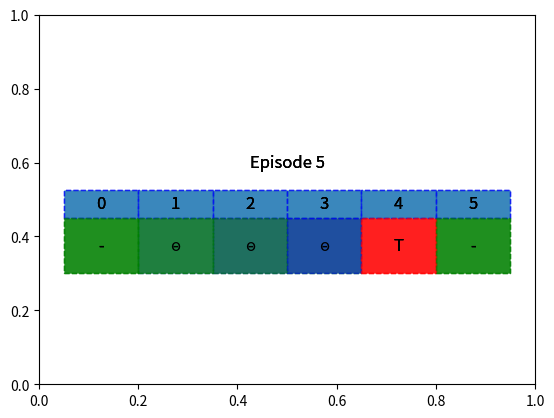

The matplotlib source for this figure:
import numpy as np
import matplotlib.pyplot as plt
import matplotlib.animation as animation


def update_line(num, data, line):
    line.set_data(data[..., :num])
    return line,

fig = plt.figure()
ax = fig.add_subplot(111)


def update(icon_list):
    #icon_list = ['-', 'o', '-', '-', 'T', '-']
    print(icon_list)
    # plt.clf()
    list_len = len(icon_list)
    delta = 0.9/list_len
    color_dict = {'-':'g', 'o':'b', 'T':'r'}
    start_point = (0.05, 0.05)
    plt.text(0.5, 0.6, 'Episode 5', horizontalalignment='center',  fontsize=12,
            verticalalignment='center', transform=ax.transAxes)
    for idx, item in enumerate(icon_list):
        color_value = color_dict[item]
        end_point = (start_point[0]+idx*delta, 0.3)
        ax.add_patch(plt.Rectangle((end_point[0], end_point[1]+delta), delta, delta*0.5, 
            linestyle='--', edgecolor='b', linewidth=1, alpha=0.5))
        plt.text(end_point[0]+0.5*delta, end_point[1]+1.25*delta, idx, horizontalalignment='center',  fontsize=12,
            verticalalignment='center', transform=ax.transAxes)
        ax.add_patch(plt.Rectangle(end_point, delta, delta, 
            color='%s'%(color_value), linestyle='--', edgecolor='y', linewidth=1, alpha=0.5)) #, fill=None
        plt.text(end_point[0]+0.5*delta, end_point[1]+0.5*delta, item, horizontalalignment='center',  fontsize=12,
            verticalalignment='center', transform=ax.transAxes)
    # plt.show()
#ax.add_patch(plt.Rectangle((0.1,0.1),0.3,0.3))
def init():
    plt.xlim(0, 1)
    plt.ylim(0, 1)
    plt.xlabel('x')
    plt.title('test')
    return l,

data = [['-', 'o', '-', '-', 'T', '-'],
    ['-', '-', 'o', '-', 'T', '-'],
    ['-', '-', '-', 'o', 'T', '-']]
# l, = plt.plot([], [], 'r-')
# line_ani = animation.FuncAnimation(fig, update, data, interval=10, blit=True)
for item in data:
    update(item)
plt.show()